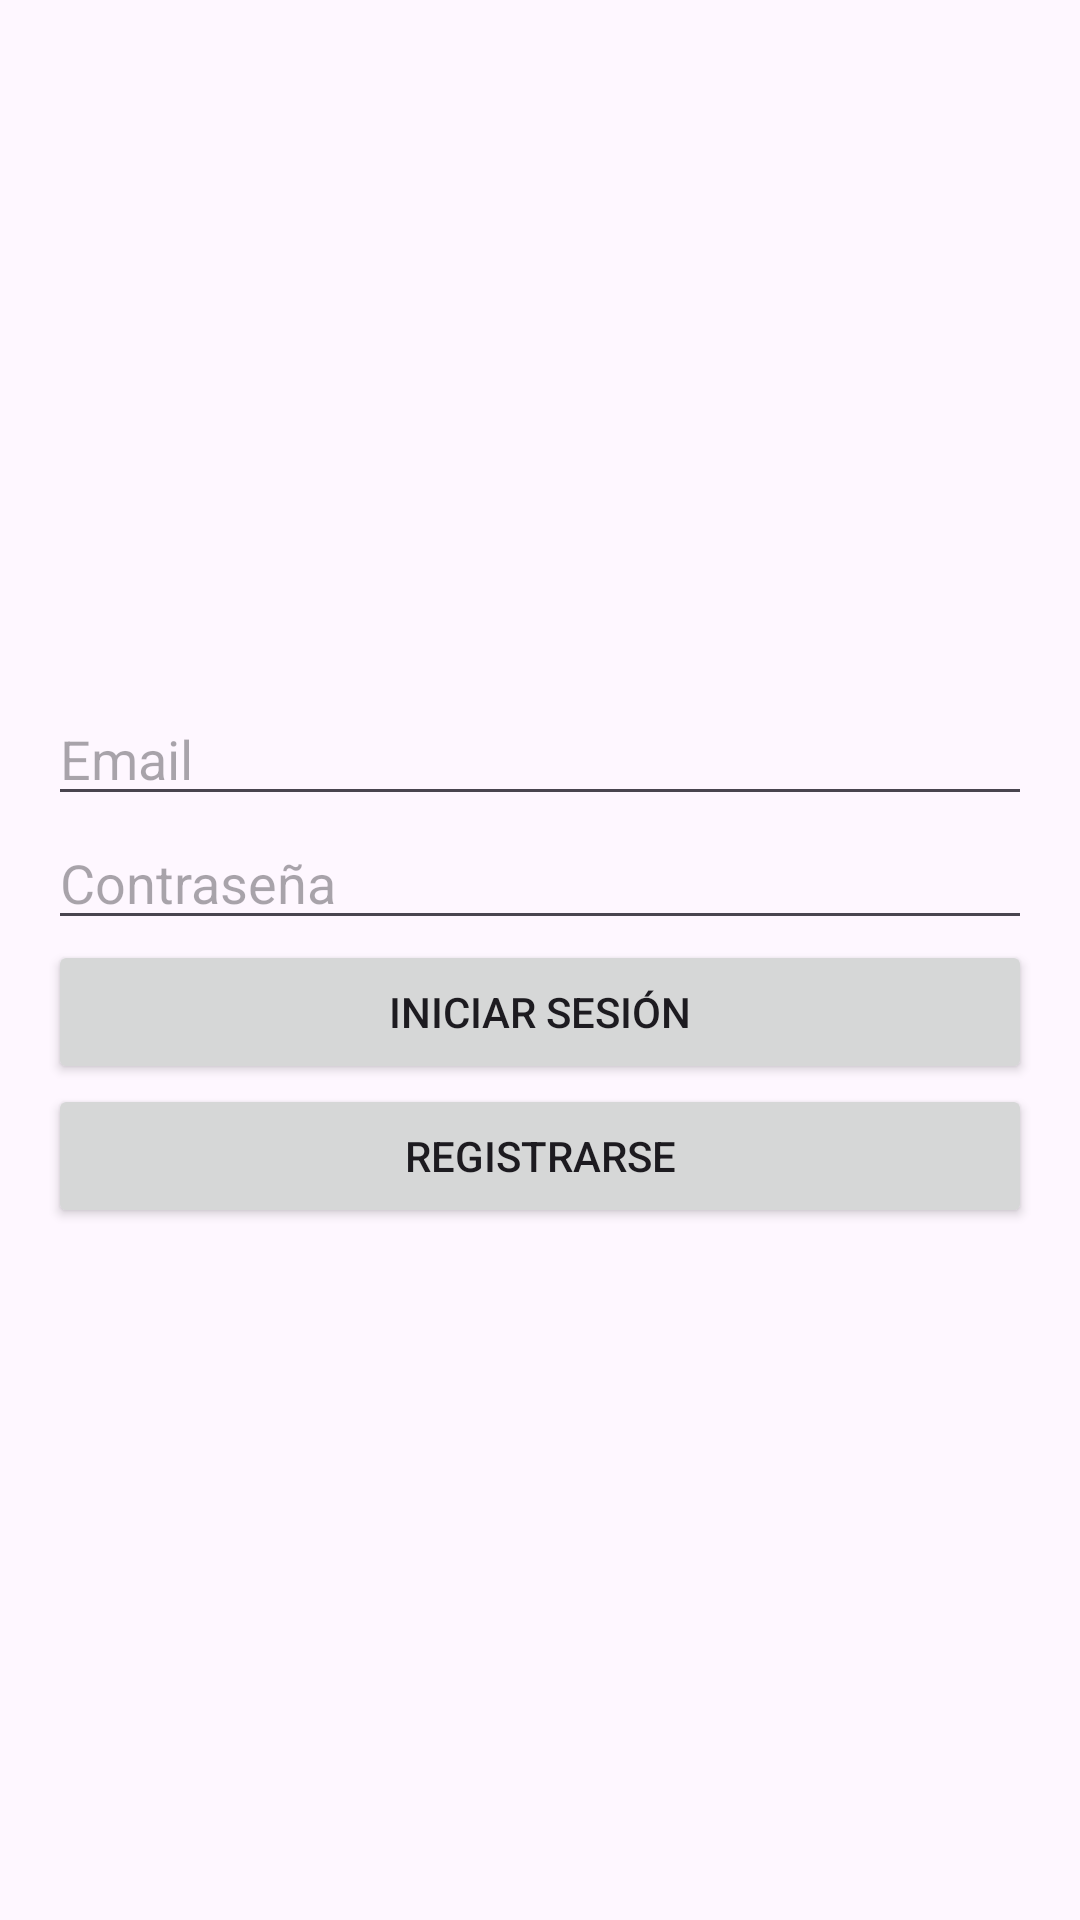

Produce the Android XML layout that renders to this screen, including the resource entries it uses.
<!-- AndroidManifest.xml: application theme Theme.Taller_3 -->
<!-- res/layout/activity_main.xml -->
<?xml version="1.0" encoding="utf-8"?>
<LinearLayout xmlns:android="http://schemas.android.com/apk/res/android"
    xmlns:tools="http://schemas.android.com/tools"

    android:layout_width="match_parent"
    android:layout_height="match_parent"
    android:orientation="vertical"
    android:padding="16dp"
    android:gravity="center">

    <EditText
        android:id="@+id/etEmail"
        android:layout_width="match_parent"
        android:layout_height="wrap_content"
        android:hint="Email"
        android:inputType="textEmailAddress"/>

    <EditText
        android:id="@+id/etPassword"
        android:layout_width="match_parent"
        android:layout_height="wrap_content"
        android:hint="Contraseña"
        android:inputType="textPassword"/>

    <Button
        android:id="@+id/btnLogin"
        android:layout_width="match_parent"
        android:layout_height="wrap_content"
        android:text="Iniciar Sesión"/>

    <Button
        android:id="@+id/btnRegister"
        android:layout_width="match_parent"
        android:layout_height="wrap_content"
        android:text="Registrarse"/>

</LinearLayout>
<!-- resources referenced by this layout -->
<resources>
  <style name="Theme.Taller_3" parent="Base.Theme.Taller_3" />
  <style name="Base.Theme.Taller_3" parent="Theme.Material3.DayNight.NoActionBar">
          
          
      </style>
</resources>
